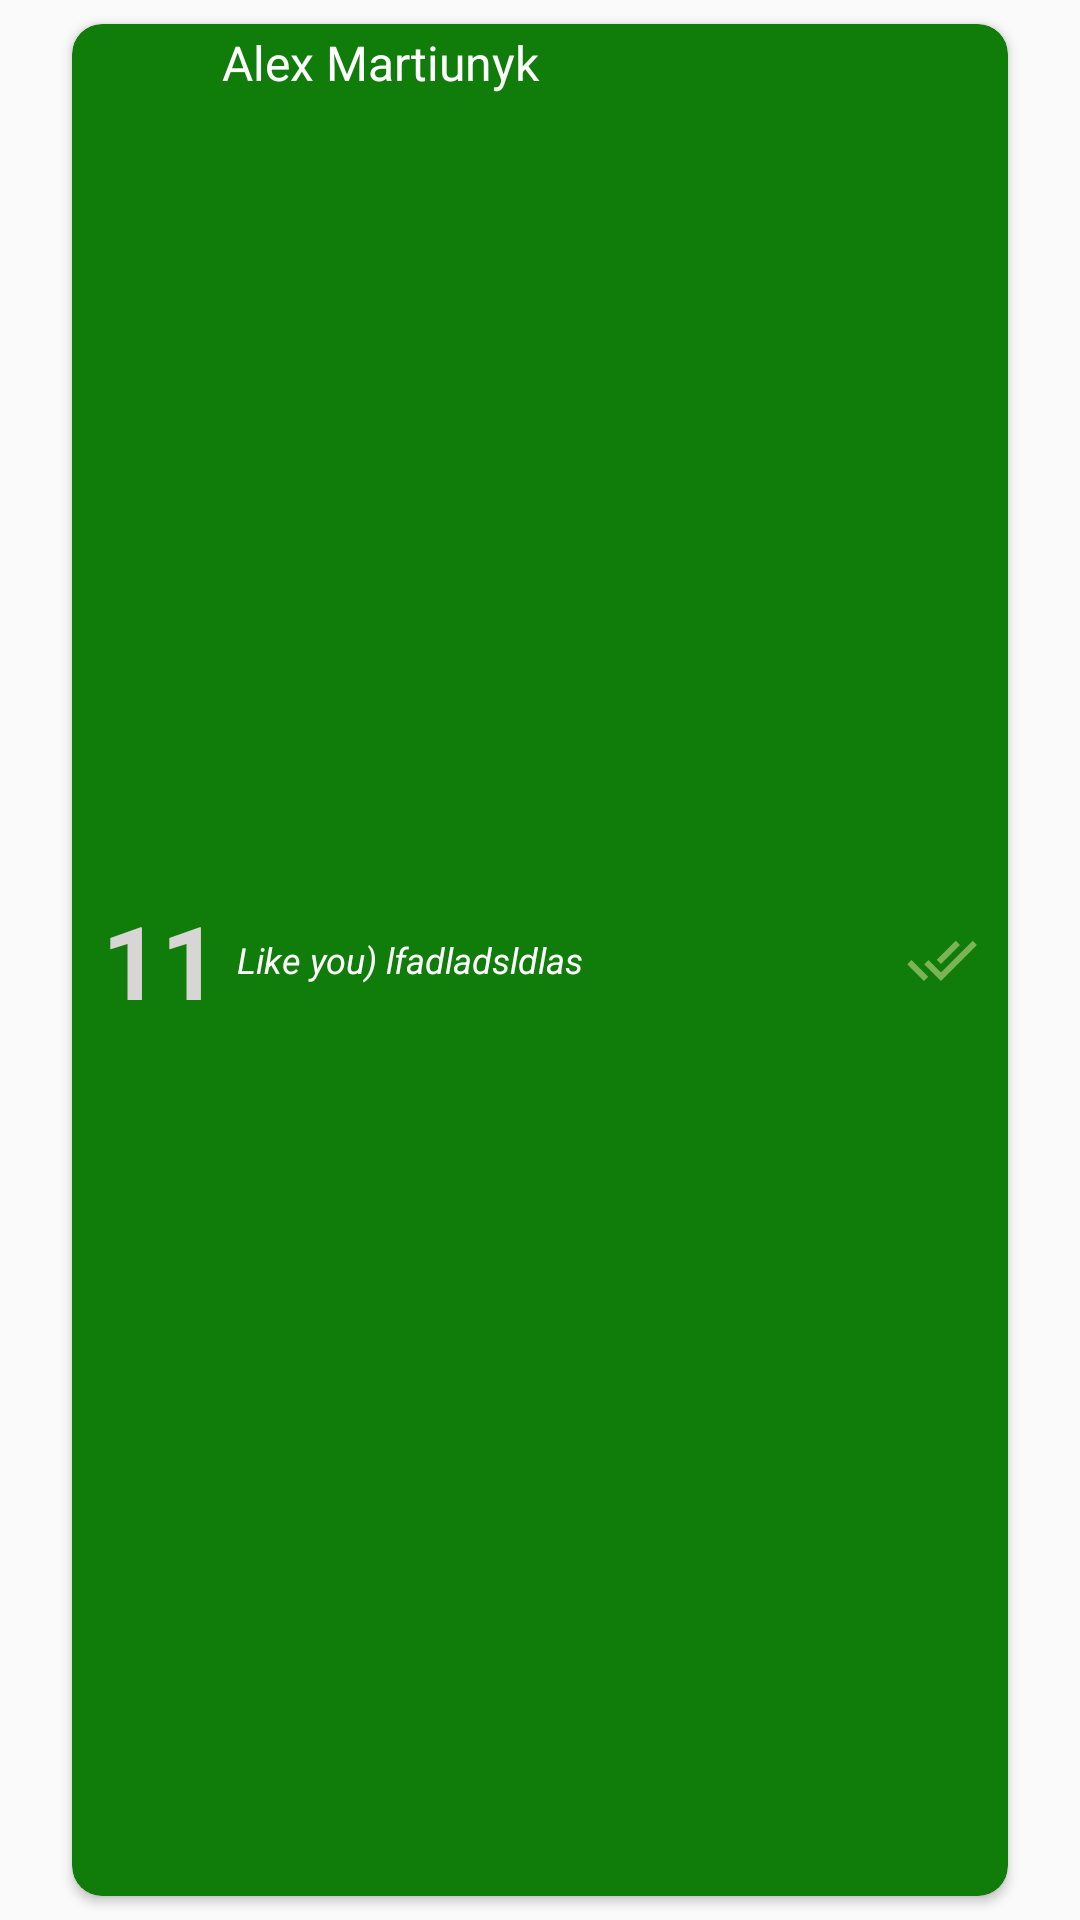

Write the Android layout XML for this screen, with the resource values it uses.
<!-- AndroidManifest.xml: application theme Theme.AppCompat.Light.NoActionBar -->
<!-- res/layout/complete_todo.xml -->
<?xml version="1.0" encoding="utf-8"?>
<androidx.constraintlayout.widget.ConstraintLayout xmlns:android="http://schemas.android.com/apk/res/android"
    xmlns:app="http://schemas.android.com/apk/res-auto"
    android:layout_width="match_parent"
    android:layout_height="90dp">

    <androidx.cardview.widget.CardView
        android:layout_width="0dp"
        android:layout_height="match_parent"
        android:layout_marginStart="24dp"
        android:layout_marginTop="8dp"
        android:layout_marginEnd="24dp"
        android:layout_marginBottom="8dp"
        android:backgroundTint="#107C0A"
        app:cardCornerRadius="10dp"
        app:layout_constraintBottom_toBottomOf="parent"
        app:layout_constraintEnd_toEndOf="parent"
        app:layout_constraintStart_toStartOf="parent"

        app:layout_constraintTop_toTopOf="parent">


        <TextView
            android:id="@+id/idText"
            android:layout_width="wrap_content"
            android:layout_height="wrap_content"
            android:layout_gravity="center_vertical"
            android:layout_marginStart="10dp"
            android:text="11"
            android:textColor="#D8D5D5"
            android:textSize="34sp"
            android:textStyle="bold" />

        <TextView
            android:id="@+id/nameText"
            android:layout_width="wrap_content"
            android:layout_height="wrap_content"
            android:layout_marginStart="50dp"
            android:layout_marginTop="2dp"
            android:text="Alex Martiunyk"
            android:textColor="#FFFFFF"
            android:textSize="16sp" />

        <TextView
            android:id="@+id/descText"
            android:layout_width="wrap_content"
            android:layout_height="wrap_content"
            android:layout_gravity="center_vertical"
            android:layout_marginStart="55dp"
            android:text="Like you) lfadladsldlas"
            android:textColor="#FFFFFF"
            android:textSize="12sp"
            android:textStyle="italic" />

        <ImageView
            android:id="@+id/imageView3"
            android:layout_width="wrap_content"
            android:layout_height="wrap_content"
            android:layout_gravity="center_vertical|end"
            android:layout_marginRight="10dp"
            app:srcCompat="@drawable/ic_baseline_done_all_24" />
    </androidx.cardview.widget.CardView>
</androidx.constraintlayout.widget.ConstraintLayout>
<!-- resources referenced by this layout -->
<resources>
  <!-- drawable ic_baseline_done_all_24 (drawable) -->
  <vector android:height="24dp" android:tint="#7BB355"
      android:viewportHeight="24" android:viewportWidth="24"
      android:width="24dp" xmlns:android="http://schemas.android.com/apk/res/android">
      <path android:fillColor="@android:color/white" android:pathData="M18,7l-1.41,-1.41 -6.34,6.34 1.41,1.41L18,7zM22.24,5.59L11.66,16.17 7.48,12l-1.41,1.41L11.66,19l12,-12 -1.42,-1.41zM0.41,13.41L6,19l1.41,-1.41L1.83,12 0.41,13.41z"/>
  </vector>
</resources>
